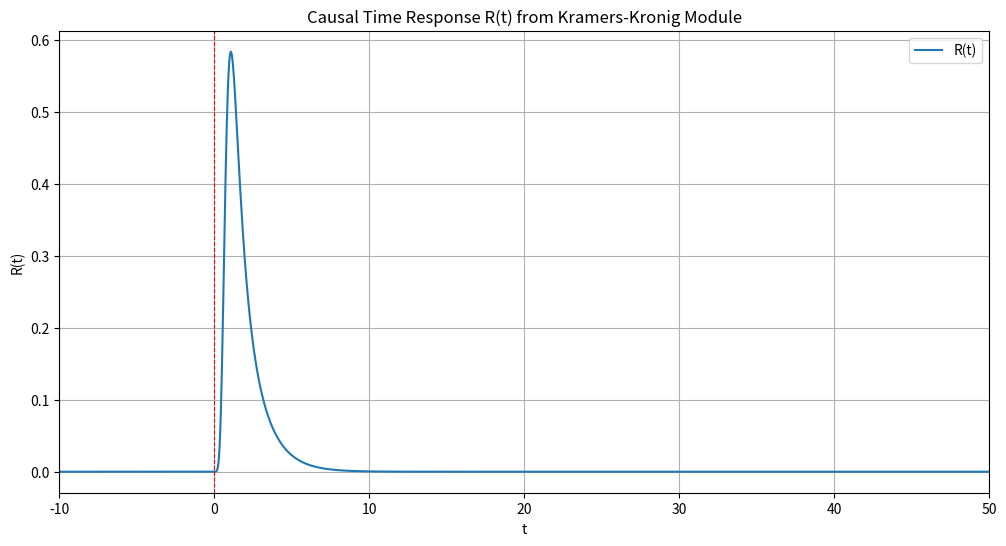

Write Python code to recreate this figure.
import numpy as np
from scipy.signal import hilbert

def calculate_R_w(A_func, w_array, **kwargs):
    """
    Calculates the causal kernel R(w) from A(w) using the Kramers-Kronig relations.

    Args:
        A_func (callable): A function that takes a frequency array (w) and optional
                           keyword arguments, and returns A(w).
        w_array (np.ndarray): A 1D numpy array of real frequency points.
                              Should be symmetric around w=0 for the Hilbert
                              transform to be accurate.
        **kwargs: Additional keyword arguments to be passed to A_func.

    Returns:
        np.ndarray: The complex-valued causal kernel R(w) at the given frequency points.
    """
    # 1. Calculate A(w)
    A_w = A_func(w_array, **kwargs)

    # 2. Calculate alpha(w) = 0.5 * ln(A(w))
    # Add a small epsilon for numerical stability to avoid log(0)
    alpha_w = 0.5 * np.log(A_w + 1e-20)

    # 3. Calculate beta(w) using the Hilbert transform of alpha(w)
    # The imaginary part of the analytic signal is the Hilbert transform.
    beta_w = np.imag(hilbert(alpha_w))

    # 4. Construct the causal kernel R(w)
    R_w = np.exp(alpha_w + 1j * beta_w)

    return R_w

def calculate_R_t(R_w, w_array):
    """
    Calculates the time-domain response R(t) by taking the inverse Fourier
    transform of R(w).

    Args:
        R_w (np.ndarray): The complex-valued causal kernel in the frequency domain.
        w_array (np.ndarray): The corresponding 1D numpy array of real frequency points.

    Returns:
        tuple[np.ndarray, np.ndarray]: A tuple containing the time array t and
                                       the real-valued time-domain response R(t).
    """
    # Determine frequency step and number of points
    N = len(w_array)
    dw = w_array[1] - w_array[0]

    # The inverse Fourier transform for causality uses exp(-iwt), which
    # corresponds to a forward FFT in numpy's convention.
    # We use ifftshift to handle the frequency ordering.
    R_t_complex = np.fft.fftshift(np.fft.fft(np.fft.ifftshift(R_w)))

    # Calculate the corresponding time array
    # The time step dt is determined by the total frequency range.
    t_max = np.pi / dw
    dt = 2 * t_max / N
    t = np.arange(-t_max, t_max, dt)
    
    # Apply scaling for the transform
    R_t_scaled = R_t_complex * dw / (2 * np.pi)

    return t, np.real(R_t_scaled)

if __name__ == '__main__':
    import matplotlib.pyplot as plt

    # --- Example Usage ---

    # Define the specific A(w) function from our analysis
    def A_example(w, nu):
        # A numerically stable way to compute cosh(w)/cosh(nu*w)
        with np.errstate(over='ignore', invalid='ignore'):
            res = np.exp(np.abs(w) - np.abs(nu * w))
        # For w where the above is not stable, cosh is fine.
        mask = np.abs(w) < 50
        res[mask] = np.cosh(w[mask]) / np.cosh(nu * w[mask])
        return res

    # Set up parameters
    nu_param = 2.0
    N_points = 2**14
    dw_step = 0.01
    w_max_val = (N_points / 2) * dw_step
    w = np.linspace(-w_max_val, w_max_val - dw_step, N_points)

    # 1. Calculate R(w)
    print("Calculating R(w) using Kramers-Kronig...")
    R_w_calculated = calculate_R_w(A_example, w, nu=nu_param)

    # 2. Calculate R(t)
    print("Calculating R(t) via inverse Fourier transform...")
    t_calculated, R_t_calculated = calculate_R_t(R_w_calculated, w)

    # 3. Plot the results to verify
    print("Plotting results...")
    plt.figure(figsize=(12, 6))
    plt.plot(t_calculated, R_t_calculated, label='R(t)')
    plt.title('Causal Time Response R(t) from Kramers-Kronig Module')
    plt.xlabel('t')
    plt.ylabel('R(t)')
    plt.xlim(-10, 50)
    plt.grid(True)
    plt.legend()
    plt.axvline(0, color='r', linestyle='--', linewidth=0.8, label='t=0')
    plt.show()

    # Verify that R(t) is close to zero for t < 0
    t_negative_mask = t_calculated < -1e-6 # Use a small tolerance
    max_val_for_negative_t = np.max(np.abs(R_t_calculated[t_negative_mask]))
    print(f"\\nMaximum absolute value of R(t) for t < 0: {max_val_for_negative_t:.2e}")
    if max_val_for_negative_t < 1e-3:
        print("Verification successful: R(t) is effectively zero for t < 0.")
    else:
        print("Verification failed: R(t) is not zero for t < 0.")

